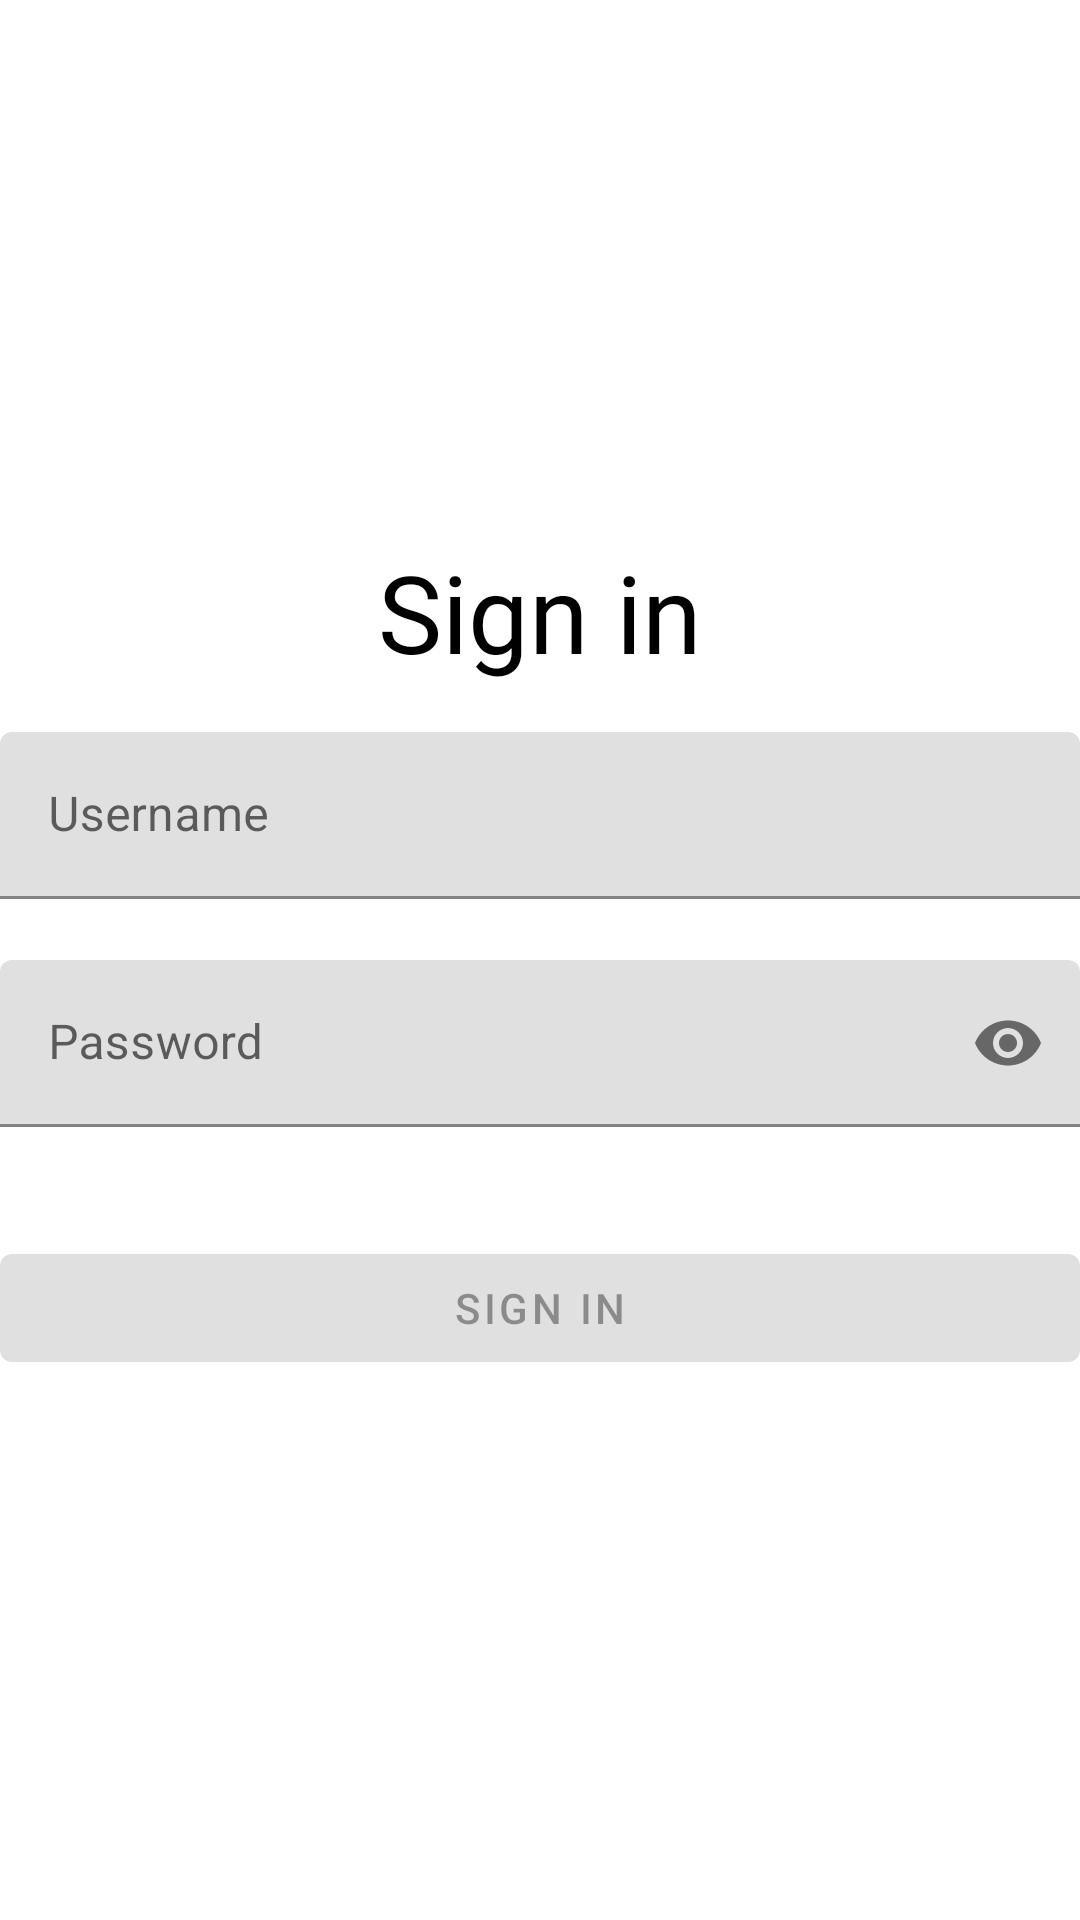

Android layout source for this screen:
<!-- AndroidManifest.xml: application theme AppTheme -->
<!-- res/layout/activity_login.xml -->
<?xml version="1.0" encoding="utf-8"?>
<LinearLayout xmlns:android="http://schemas.android.com/apk/res/android"
    xmlns:app="http://schemas.android.com/apk/res-auto"
    xmlns:tools="http://schemas.android.com/tools"
    android:layout_width="match_parent"
    android:layout_height="match_parent"
    android:orientation="vertical"
    android:gravity="center"
    android:layout_margin="16dp"
    tools:context=".features.LoginActivity">

    <com.google.android.material.textview.MaterialTextView
        android:layout_width="wrap_content"
        android:layout_height="wrap_content"
        android:layout_marginBottom="16dp"
        android:fontFamily="@font/roboto"
        android:text="@string/sign_in"
        android:textColor="@android:color/black"
        android:textSize="36sp" />

    <com.google.android.material.textfield.TextInputLayout
        android:id="@+id/username_layout"
        android:layout_width="match_parent"
        android:layout_height="wrap_content"
        android:hint="@string/username"
        app:errorEnabled="true">
        <com.google.android.material.textfield.TextInputEditText
            android:id="@+id/username"
            android:layout_width="match_parent"
            android:layout_height="wrap_content"
            android:inputType="text"/>
    </com.google.android.material.textfield.TextInputLayout>

    <com.google.android.material.textfield.TextInputLayout
        android:id="@+id/password_layout"
        android:layout_width="match_parent"
        android:layout_height="wrap_content"
        android:hint="@string/password"
        app:passwordToggleEnabled="true"
        app:errorEnabled="true">
        <com.google.android.material.textfield.TextInputEditText
            android:id="@+id/password"
            android:layout_width="match_parent"
            android:layout_height="wrap_content"
            android:inputType="textPassword"/>
    </com.google.android.material.textfield.TextInputLayout>

    <com.google.android.material.button.MaterialButton
        android:id="@+id/sign_in_button"
        android:layout_width="match_parent"
        android:layout_height="wrap_content"
        android:layout_marginTop="16dp"
        android:text="@string/sign_in"
        android:enabled="false"/>

</LinearLayout>
<!-- resources referenced by this layout -->
<resources>
  <string name="password">Password</string>
  <string name="sign_in">Sign in</string>
  <string name="username">Username</string>
  <style name="AppTheme" parent="Theme.MaterialComponents.Light.NoActionBar">
          
          <item name="colorPrimary">@android:color/black</item>
          <item name="colorPrimaryDark">@android:color/darker_gray</item>
          <item name="colorAccent">@android:color/black</item>
          <item name="colorSecondary">#F5F5F5</item>
      </style>
</resources>
